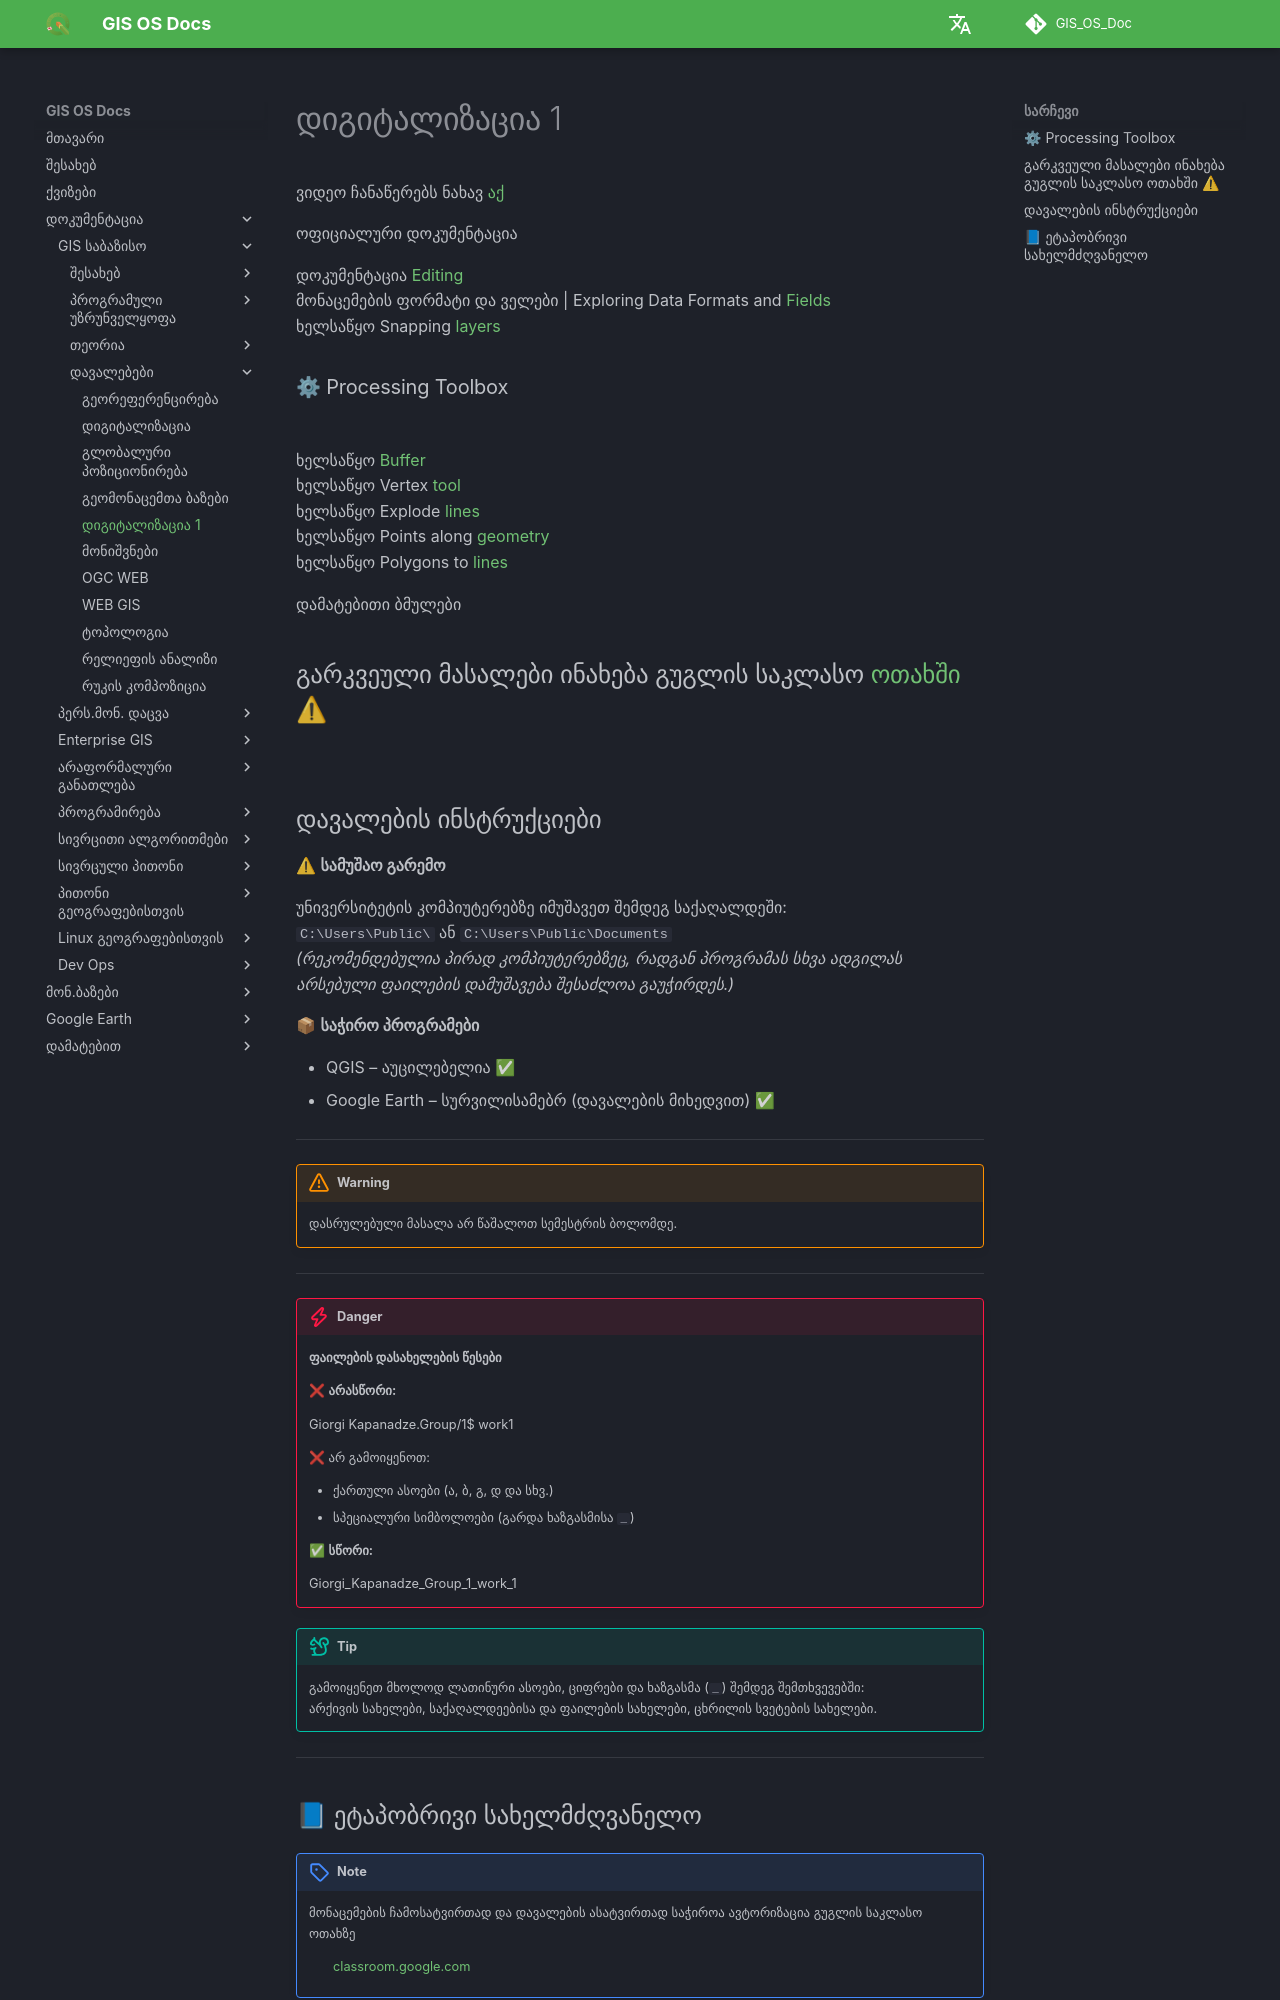

repository: GIS-Edu-Georgia/GIS_OS_Doc · page: GIS_Basic/Lab/QGIS_Digitization1/index.html · generator: mkdocs

# დიგიტალიზაცია 1

ვიდეო ჩანაწერებს ნახავ [აქ](https://gtu.qgis.ge/GIS_SKA/Videos/) <br>

ოფიციალური დოკუმენტაცია <br>

დოკუმენტაცია [Editing](https://docs.qgis.org/3.40/en/docs/user_manual/working_with_vector/editing_geometry_attributes.html#move-feature-s) <br>
მონაცემების ფორმატი და ველები | Exploring Data Formats and [Fields](https://docs.qgis.org/3.40/en/docs/user_manual/managing_data_source/supported_data.html#supported-format) <br>
ხელსაწყო Snapping [layers](https://docs.qgis.org/3.40/en/docs/user_manual/working_with_vector/editing_geometry_attributes.html#snapping-and-digitizing-options) <br>



### ⚙ Processing Toolbox <br>

ხელსაწყო [Buffer](https://docs.qgis.org/3.40/en/docs/user_manual/processing_algs/qgis/vectorgeometry.html#qgisbuffer) <br>
ხელსაწყო Vertex [tool](https://docs.qgis.org/3.40/en/docs/user_manual/working_with_vector/editing_geometry_attributes.html#vertex-tool) <br>
ხელსაწყო Explode [lines](https://docs.qgis.org/3.40/en/docs/user_manual/processing_algs/qgis/vectorgeometry.html#qgisexplodelines) <br>
ხელსაწყო Points along [geometry](https://docs.qgis.org/3.40/en/docs/user_manual/processing_algs/qgis/vectorgeometry.html#qgispointsalonglines) <br>
ხელსაწყო Polygons to [lines](https://docs.qgis.org/3.40/en/docs/user_manual/processing_algs/qgis/vectorgeometry.html#qgispolygonstolines) <br>

დამატებითი ბმულები <br>


გარკვეული მასალები ინახება გუგლის საკლასო [ოთახში](https://classroom.google.com/c/Nzg3MzAxMDU4MzEy/m/Nzg3NTk5MzU2OTYw/details) ⚠ <br>
---
## დავალების ინსტრუქციები

⚠ **სამუშაო გარემო**

უნივერსიტეტის კომპიუტერებზე იმუშავეთ შემდეგ საქაღალდეში:  
`C:\Users\Public\` ან `C:\Users\Public\Documents`  
*(რეკომენდებულია პირად კომპიუტერებზეც, რადგან პროგრამას სხვა ადგილას არსებული ფაილების დამუშავება შესაძლოა გაუჭირდეს.)*

📦 **საჭირო პროგრამები**

* QGIS – აუცილებელია ✅  
* Google Earth – სურვილისამებრ (დავალების მიხედვით) ✅  

---

!!!warning
    დასრულებული მასალა არ წაშალოთ სემესტრის ბოლომდე.
    
---

!!!danger 
    **ფაილების დასახელების წესები**

    ❌ **არასწორი:**  

    Giorgi Kapanadze.Group/1$ work1  

    ❌ არ გამოიყენოთ:

    - ქართული ასოები (ა, ბ, გ, დ და სხვ.)  
    - სპეციალური სიმბოლოები (გარდა ხაზგასმისა `_`)

    ✅ **სწორი:**  

    Giorgi_Kapanadze_Group_1_work_1  

!!!tip
    გამოიყენეთ მხოლოდ ლათინური ასოები, ციფრები და ხაზგასმა (`_`) შემდეგ შემთხვევებში:  
    არქივის სახელები, საქაღალდეებისა და ფაილების სახელები, ცხრილის სვეტების სახელები.

---
